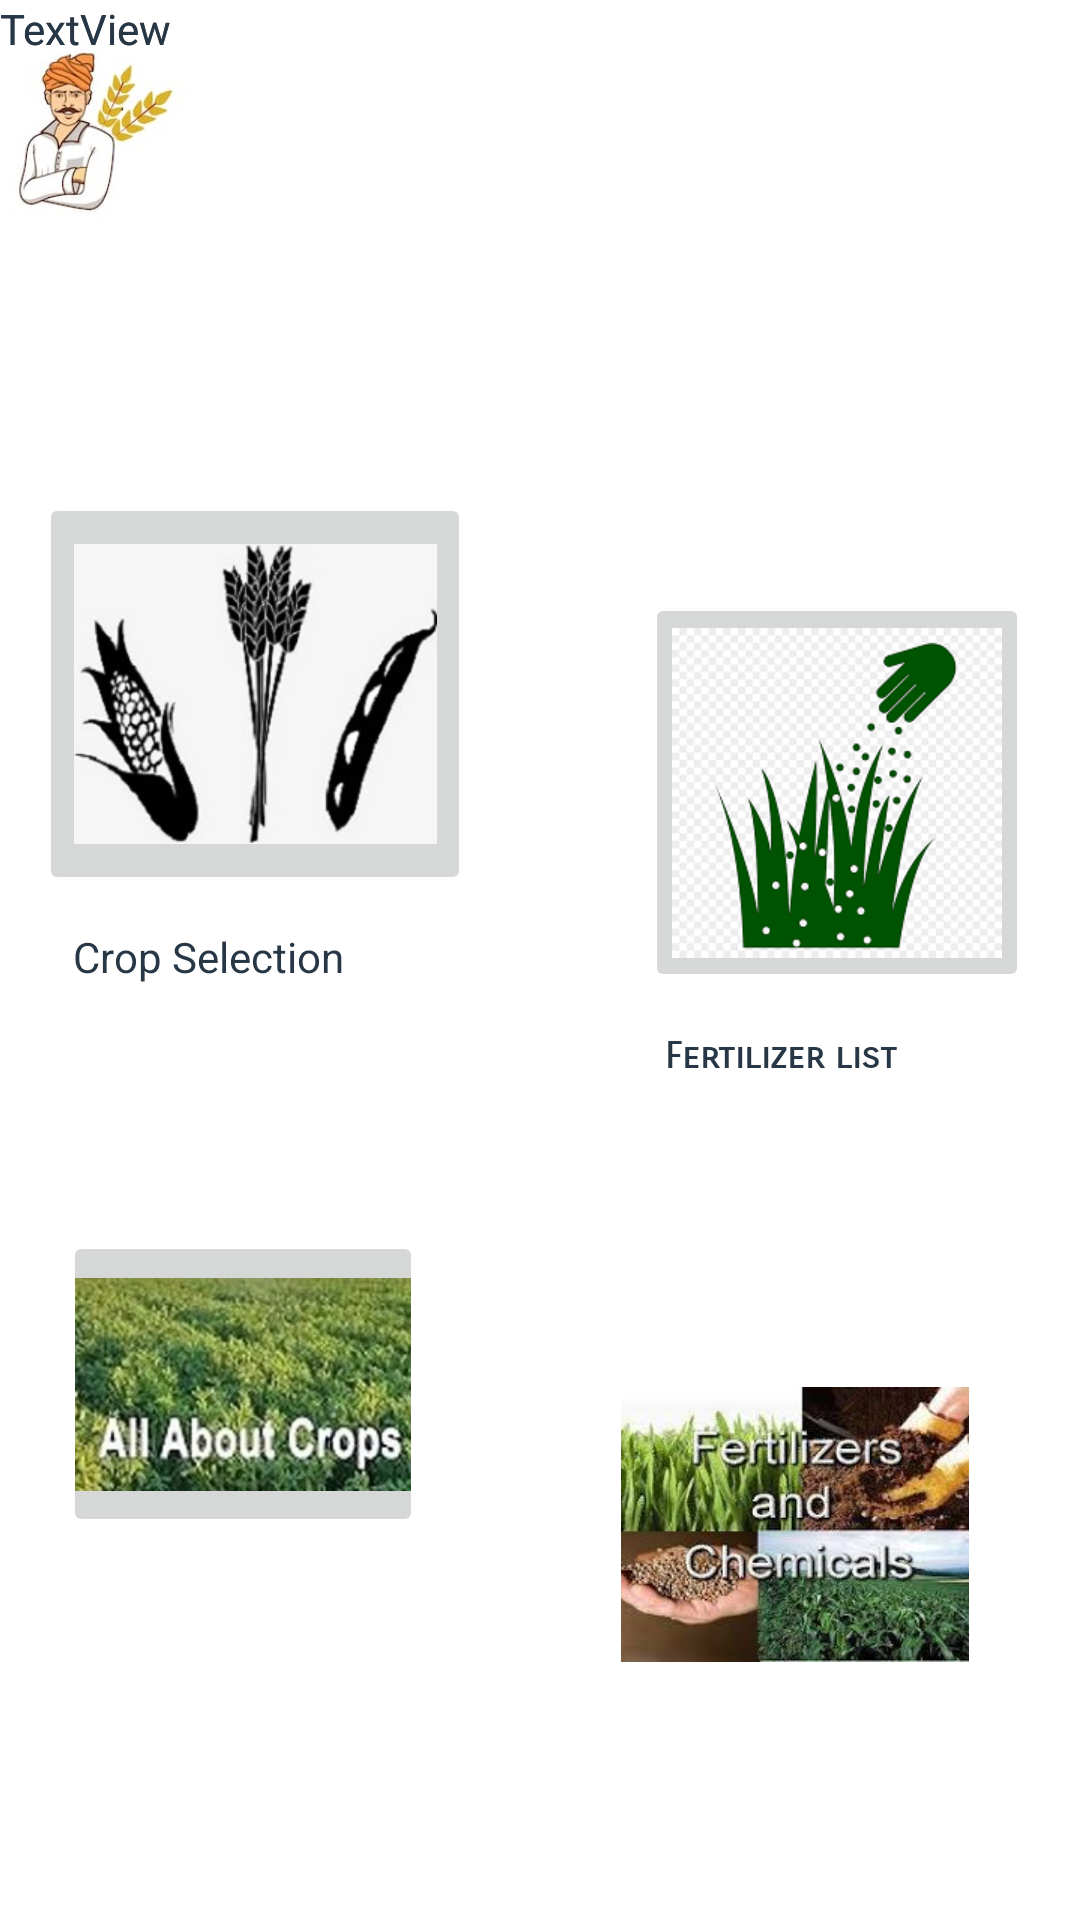

This screen was rendered from an Android layout file. Write that file and the resources it references.
<!-- AndroidManifest.xml: application theme XAppTheme -->
<!-- res/layout/activity_mainpage.xml -->
<?xml version="1.0" encoding="utf-8"?>
<android.support.constraint.ConstraintLayout xmlns:android="http://schemas.android.com/apk/res/android"
    xmlns:app="http://schemas.android.com/apk/res-auto"
    xmlns:tools="http://schemas.android.com/tools"
    android:layout_width="match_parent"
    android:layout_height="match_parent"
    tools:context=".Mainpage">

    <ImageButton
        android:id="@+id/imageButton"
        android:layout_width="144dp"
        android:layout_height="134dp"
        android:layout_alignParentTop="true"
        android:layout_marginStart="1dp"
        android:layout_marginLeft="1dp"
        android:layout_marginTop="80dp"
        android:layout_marginEnd="38dp"
        android:layout_marginRight="38dp"
        android:layout_marginBottom="55dp"
        android:src="@mipmap/cro"
        app:layout_constraintBottom_toTopOf="@+id/imageButton3"
        app:layout_constraintEnd_toStartOf="@+id/imageButton2"
        app:layout_constraintStart_toStartOf="parent"
        app:layout_constraintTop_toTopOf="parent" />

    <ImageButton
        android:id="@+id/imageButton2"
        android:layout_width="128dp"
        android:layout_height="133dp"
        android:layout_alignBottom="@+id/imageButton"
        android:layout_alignParentEnd="true"
        android:layout_alignParentRight="true"
        android:layout_marginStart="8dp"
        android:layout_marginLeft="8dp"
        android:layout_marginTop="45dp"
        android:layout_marginEnd="5dp"
        android:layout_marginRight="5dp"
        android:layout_marginBottom="202dp"
        app:layout_constraintBottom_toBottomOf="parent"
        app:layout_constraintEnd_toEndOf="parent"
        app:layout_constraintStart_toEndOf="@+id/imageButton"
        app:layout_constraintTop_toTopOf="parent"
        app:layout_constraintVertical_bias="0.587"
        app:srcCompat="@mipmap/ferti" />

    <ImageButton
        android:id="@+id/imageButton3"
        android:layout_width="116dp"
        android:layout_height="95dp"
        android:layout_marginStart="66dp"
        android:layout_marginLeft="66dp"
        android:layout_marginTop="23dp"
        app:layout_constraintBottom_toBottomOf="parent"
        app:layout_constraintEnd_toEndOf="parent"
        app:layout_constraintHorizontal_bias="0.793"
        app:layout_constraintStart_toStartOf="parent"
        app:layout_constraintTop_toBottomOf="@+id/imageButton"
        app:layout_constraintVertical_bias="0.057"
        app:srcCompat="@mipmap/manure" />

    <ImageButton
        android:id="@+id/imageButton4"
        android:layout_width="120dp"
        android:layout_height="102dp"
        android:layout_marginStart="54dp"
        android:layout_marginLeft="54dp"
        android:layout_marginTop="112dp"
        android:layout_marginEnd="95dp"
        android:layout_marginRight="95dp"
        app:layout_constraintEnd_toStartOf="@+id/imageButton3"
        app:layout_constraintHorizontal_bias="0.533"
        app:layout_constraintStart_toStartOf="parent"
        app:layout_constraintTop_toBottomOf="@+id/imageButton"
        app:srcCompat="@mipmap/indii" />

    <ImageView
        android:id="@+id/imageView3"
        android:layout_width="95dp"
        android:layout_height="81dp"
        android:layout_marginStart="16dp"
        android:layout_marginLeft="16dp"
        android:layout_marginEnd="285dp"
        android:layout_marginRight="285dp"
        android:layout_marginBottom="1dp"
        app:layout_constraintBottom_toTopOf="@+id/imageButton"
        app:layout_constraintEnd_toEndOf="parent"
        app:layout_constraintHorizontal_bias="1.0"
        app:layout_constraintStart_toStartOf="parent"
        app:layout_constraintTop_toTopOf="parent"
        app:layout_constraintVertical_bias="0.0"
        app:srcCompat="@mipmap/farnerfacelogo" />

    <TextView
        android:id="@+id/textView3"
        android:layout_width="wrap_content"
        android:layout_height="wrap_content"
        android:layout_marginStart="74dp"
        android:layout_marginLeft="74dp"
        android:layout_marginTop="11dp"
        android:layout_marginEnd="252dp"
        android:layout_marginRight="252dp"
        android:layout_marginBottom="74dp"
        android:text="Crop Selection"
        app:layout_constraintBottom_toTopOf="@+id/imageButton4"
        app:layout_constraintEnd_toEndOf="parent"
        app:layout_constraintHorizontal_bias="0.882"
        app:layout_constraintStart_toStartOf="parent"
        app:layout_constraintTop_toBottomOf="@+id/imageButton"
        app:layout_constraintVertical_bias="0.0" />

    <TextView
        android:id="@+id/textView4"
        android:layout_width="wrap_content"
        android:layout_height="wrap_content"
        android:layout_marginStart="107dp"
        android:layout_marginLeft="107dp"
        android:layout_marginTop="14dp"
        android:layout_marginEnd="70dp"
        android:layout_marginRight="70dp"
        android:layout_marginBottom="82dp"
        android:fontFamily="sans-serif-smallcaps"
        android:text="Fertilizer list"
        android:textSize="12sp"
        android:textStyle="bold"
        app:layout_constraintBottom_toTopOf="@+id/imageButton3"
        app:layout_constraintEnd_toEndOf="parent"
        app:layout_constraintHorizontal_bias="0.0"
        app:layout_constraintStart_toEndOf="@+id/textView3"
        app:layout_constraintTop_toBottomOf="@+id/imageButton2"
        app:layout_constraintVertical_bias="0.0" />

    <TextView
        android:id="@+id/t1"
        android:layout_width="wrap_content"
        android:layout_height="wrap_content"
        android:text="TextView"
        tools:layout_editor_absoluteX="299dp"
        tools:layout_editor_absoluteY="16dp" />

    <TextView
        android:id="@+id/t2"
        android:layout_width="wrap_content"
        android:layout_height="wrap_content"
        android:text="TextView"
        tools:layout_editor_absoluteX="297dp"
        tools:layout_editor_absoluteY="53dp" />


</android.support.constraint.ConstraintLayout>
<!-- resources referenced by this layout -->
<resources>
  <!-- mipmap cro: jpg bitmap (mipmap-xhdpi, 14266 bytes) -->
  <!-- mipmap farnerfacelogo: jpg bitmap (mipmap-xhdpi, 11463 bytes) -->
  <!-- mipmap ferti: png bitmap (mipmap-xhdpi, 32253 bytes) -->
  <!-- mipmap indii: jpg bitmap (mipmap-xhdpi, 20803 bytes) -->
  <!-- mipmap manure: jpg bitmap (mipmap-xhdpi, 13960 bytes) -->
  <style name="XAppTheme" parent="@style/Theme.MaterialComponents.Light.DarkActionBar">
          <item name="colorPrimary">@color/colorPrimary</item>
          <item name="colorPrimaryDark">@color/colorPrimaryDark</item>
          <item name="android:textColor">@color/text</item>
  
          <item name="colorAccent">@color/colorAccent</item>
      </style>
  <color name="colorPrimary">#414F12</color>
  <color name="colorPrimaryDark">#117864</color>
  <color name="text"> #273746 </color>
  <color name="colorAccent">#d32f2f</color>
</resources>
